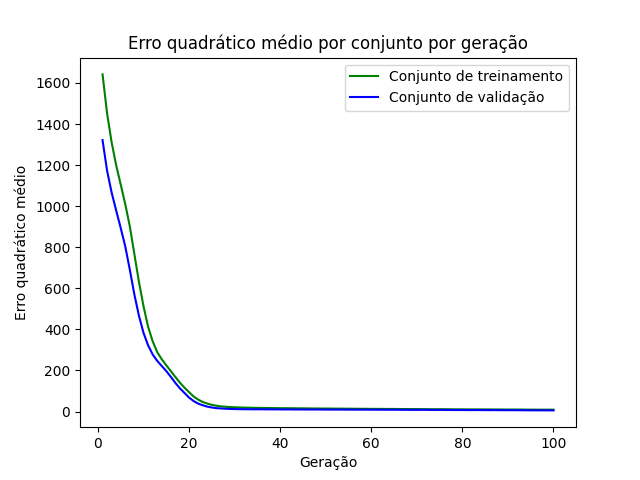

Values plotted in this chart, from the file beside it:
epoch, loss_train, loss_val
1, 1642, 1322
2, 1451, 1172
3, 1310, 1066
4, 1198, 978.3
5, 1104, 892.8
6, 1009, 802.9
7, 900.5, 689.2
8, 765.1, 568.7
9, 630.1, 465.5
10, 512.3, 382.5
11, 413, 322.6
12, 342.4, 278.1
13, 289.3, 246.9
14, 254.5, 221.8
15, 225, 196.9
16, 196.6, 168.8
17, 167.9, 139.1
18, 140.3, 112.7
19, 116, 90.13
20, 94.43, 67.81
21, 73.04, 50.86
22, 58.16, 38.45
23, 46.43, 30.51
24, 38.81, 23.92
25, 32.55, 19.66
26, 28.23, 16.39
27, 25.08, 15.04
28, 23.51, 13.59
29, 21.74, 12.78
30, 20.75, 11.97
31, 19.98, 11.62
32, 19.27, 11.31
33, 18.82, 11.13
34, 18.19, 10.88
35, 17.82, 10.88
36, 17.62, 10.91
37, 17.12, 10.63
38, 16.89, 10.62
39, 16.68, 10.49
40, 16.44, 10.43
41, 16.2, 10.15
42, 16.2, 10.37
43, 16.05, 10.07
44, 15.61, 10.02
45, 15.58, 9.854
46, 15.3, 9.854
47, 14.98, 9.905
48, 14.82, 9.832
49, 14.79, 9.84
50, 14.61, 9.566
51, 14.48, 9.681
52, 14.13, 9.495
53, 14.24, 9.512
54, 13.97, 9.351
55, 13.85, 9.285
56, 13.67, 9.238
57, 13.49, 9.132
58, 13.34, 9.081
59, 13.21, 9.231
60, 13.08, 9.087
... 40 more rows
